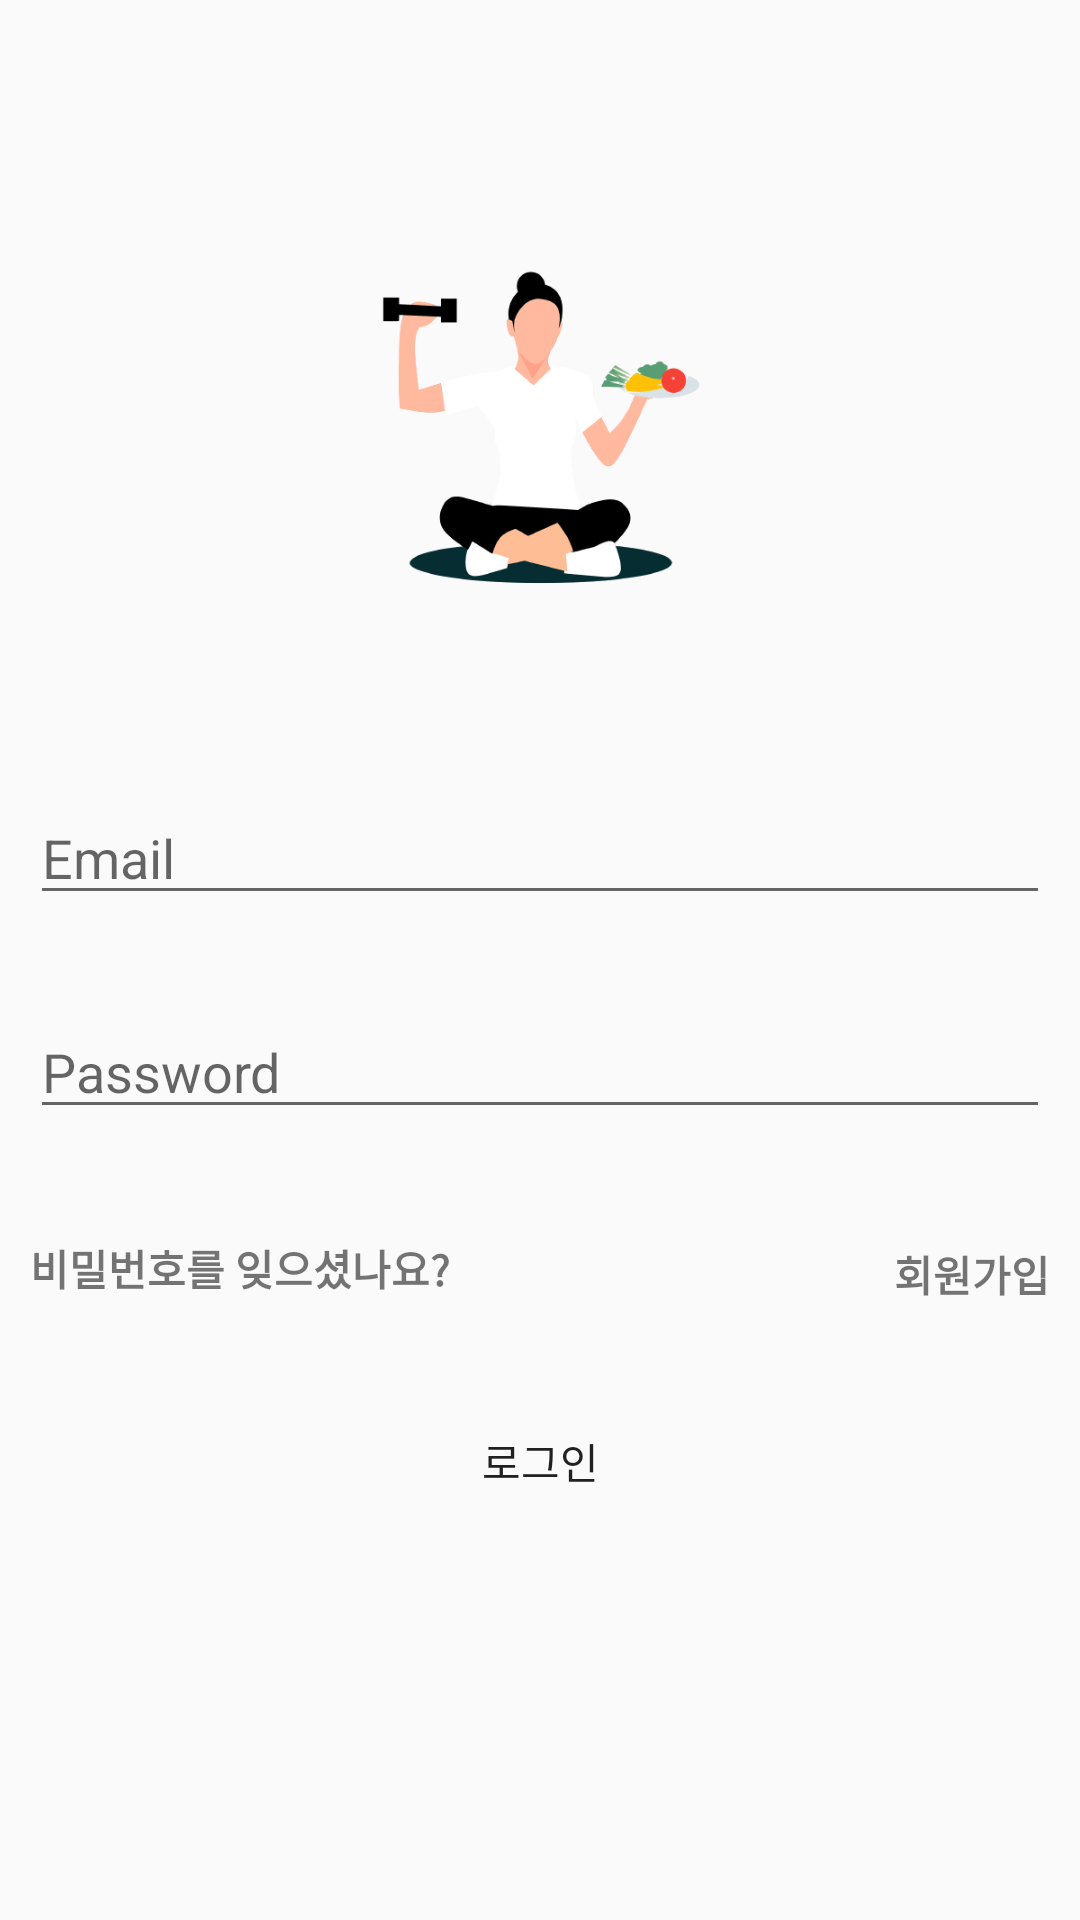

The Android layout XML behind this screen, and the referenced resources:
<!-- AndroidManifest.xml: application theme Theme.FinalProj -->
<!-- res/layout/activity_sign_in_activity.xml -->
<?xml version="1.0" encoding="utf-8"?>
<androidx.constraintlayout.widget.ConstraintLayout xmlns:android="http://schemas.android.com/apk/res/android"
    xmlns:app="http://schemas.android.com/apk/res-auto"
    xmlns:tools="http://schemas.android.com/tools"
    android:layout_width="match_parent"
    android:layout_height="match_parent"
    tools:context=".SignInActivity">

    <ImageView
        android:id="@+id/imageView4"
        android:layout_width="0dp"
        android:layout_height="150dp"
        app:layout_constraintBottom_toBottomOf="parent"
        app:layout_constraintDimensionRatio="w,1:1"
        app:layout_constraintEnd_toEndOf="parent"
        app:layout_constraintStart_toStartOf="parent"
        app:layout_constraintTop_toTopOf="parent"
        app:layout_constraintVertical_bias="0.13"
        app:srcCompat="@drawable/logo" />

    <EditText
        android:id="@+id/editTextSignInUserName"
        android:layout_width="0dp"
        android:layout_height="wrap_content"
        android:layout_marginStart="10dp"
        android:layout_marginTop="50dp"
        android:layout_marginEnd="10dp"
        android:ems="10"
        android:hint="Email"
        android:inputType="textPersonName"
        app:layout_constraintEnd_toEndOf="parent"
        app:layout_constraintStart_toStartOf="parent"
        app:layout_constraintTop_toBottomOf="@+id/imageView4" />

    <EditText
        android:id="@+id/editTextSignInPassword"
        android:layout_width="0dp"
        android:layout_height="wrap_content"
        android:layout_marginTop="30dp"
        android:ems="10"
        android:hint="Password"
        android:inputType="textPassword"
        app:layout_constraintEnd_toEndOf="@+id/editTextSignInUserName"
        app:layout_constraintHorizontal_bias="1.0"
        app:layout_constraintStart_toStartOf="@+id/editTextSignInUserName"
        app:layout_constraintTop_toBottomOf="@+id/editTextSignInUserName" />

    <TextView
        android:id="@+id/txtSignInForgotPassword"
        android:layout_width="wrap_content"
        android:layout_height="wrap_content"
        android:layout_marginStart="10dp"
        android:layout_marginTop="36dp"
        android:text="비밀번호를 잊으셨나요?"
        android:onClick="txtSignInForgotPasswordClicked"
        android:textStyle="bold"
        app:layout_constraintStart_toStartOf="parent"
        app:layout_constraintTop_toBottomOf="@+id/editTextSignInPassword" />

    <TextView
        android:id="@+id/txtSignInRegister"
        android:layout_width="wrap_content"
        android:layout_height="wrap_content"
        android:layout_marginTop="38dp"
        android:layout_marginEnd="10dp"
        android:text="회원가입"
        android:onClick="txtSignInRegisterClicked"
        android:textStyle="bold"
        app:layout_constraintEnd_toEndOf="parent"
        app:layout_constraintTop_toBottomOf="@+id/editTextSignInPassword" />

    <Button
        android:id="@+id/button4"
        android:layout_width="0dp"
        android:layout_height="wrap_content"
        android:layout_marginStart="10dp"
        android:layout_marginTop="30dp"
        android:layout_marginEnd="10dp"
        android:text="로그인"
        android:onClick="buttonSignInScrSignInClicked"
        android:background="@drawable/button_sign_up"
        android:backgroundTint="@null"
        app:layout_constraintEnd_toEndOf="parent"
        app:layout_constraintStart_toStartOf="parent"
        app:layout_constraintTop_toBottomOf="@+id/txtSignInForgotPassword" />

    <ProgressBar
        android:id="@+id/progressBarSignIn"
        style="?android:attr/progressBarStyle"
        android:layout_width="wrap_content"
        android:layout_height="wrap_content"
        app:layout_constraintBottom_toBottomOf="parent"
        app:layout_constraintEnd_toEndOf="parent"
        app:layout_constraintStart_toStartOf="parent"
        app:layout_constraintTop_toTopOf="parent"
        android:visibility="gone"/>
</androidx.constraintlayout.widget.ConstraintLayout>
<!-- resources referenced by this layout -->
<resources>
  <!-- drawable logo: png bitmap (drawable, 34367 bytes) -->
  <style name="Theme.FinalProj" parent="Theme.AppCompat.Light.NoActionBar">
          
          <item name="colorPrimary">@color/purple_500</item>
          <item name="colorPrimaryVariant">@color/purple_700</item>
          <item name="colorOnPrimary">@color/white</item>
          
          <item name="colorSecondary">@color/teal_200</item>
          <item name="colorOnSecondary">@color/black</item>
          
          <item name="android:statusBarColor" tools:targetApi="l">?attr/colorPrimaryVariant</item>
          
      </style>
  <color name="purple_500">#FF6200EE</color>
  <color name="purple_700">#FF3700B3</color>
  <color name="white">#FFFFFFFF</color>
  <color name="teal_200">#FF03DAC5</color>
  <color name="black">#FF000000</color>
</resources>
